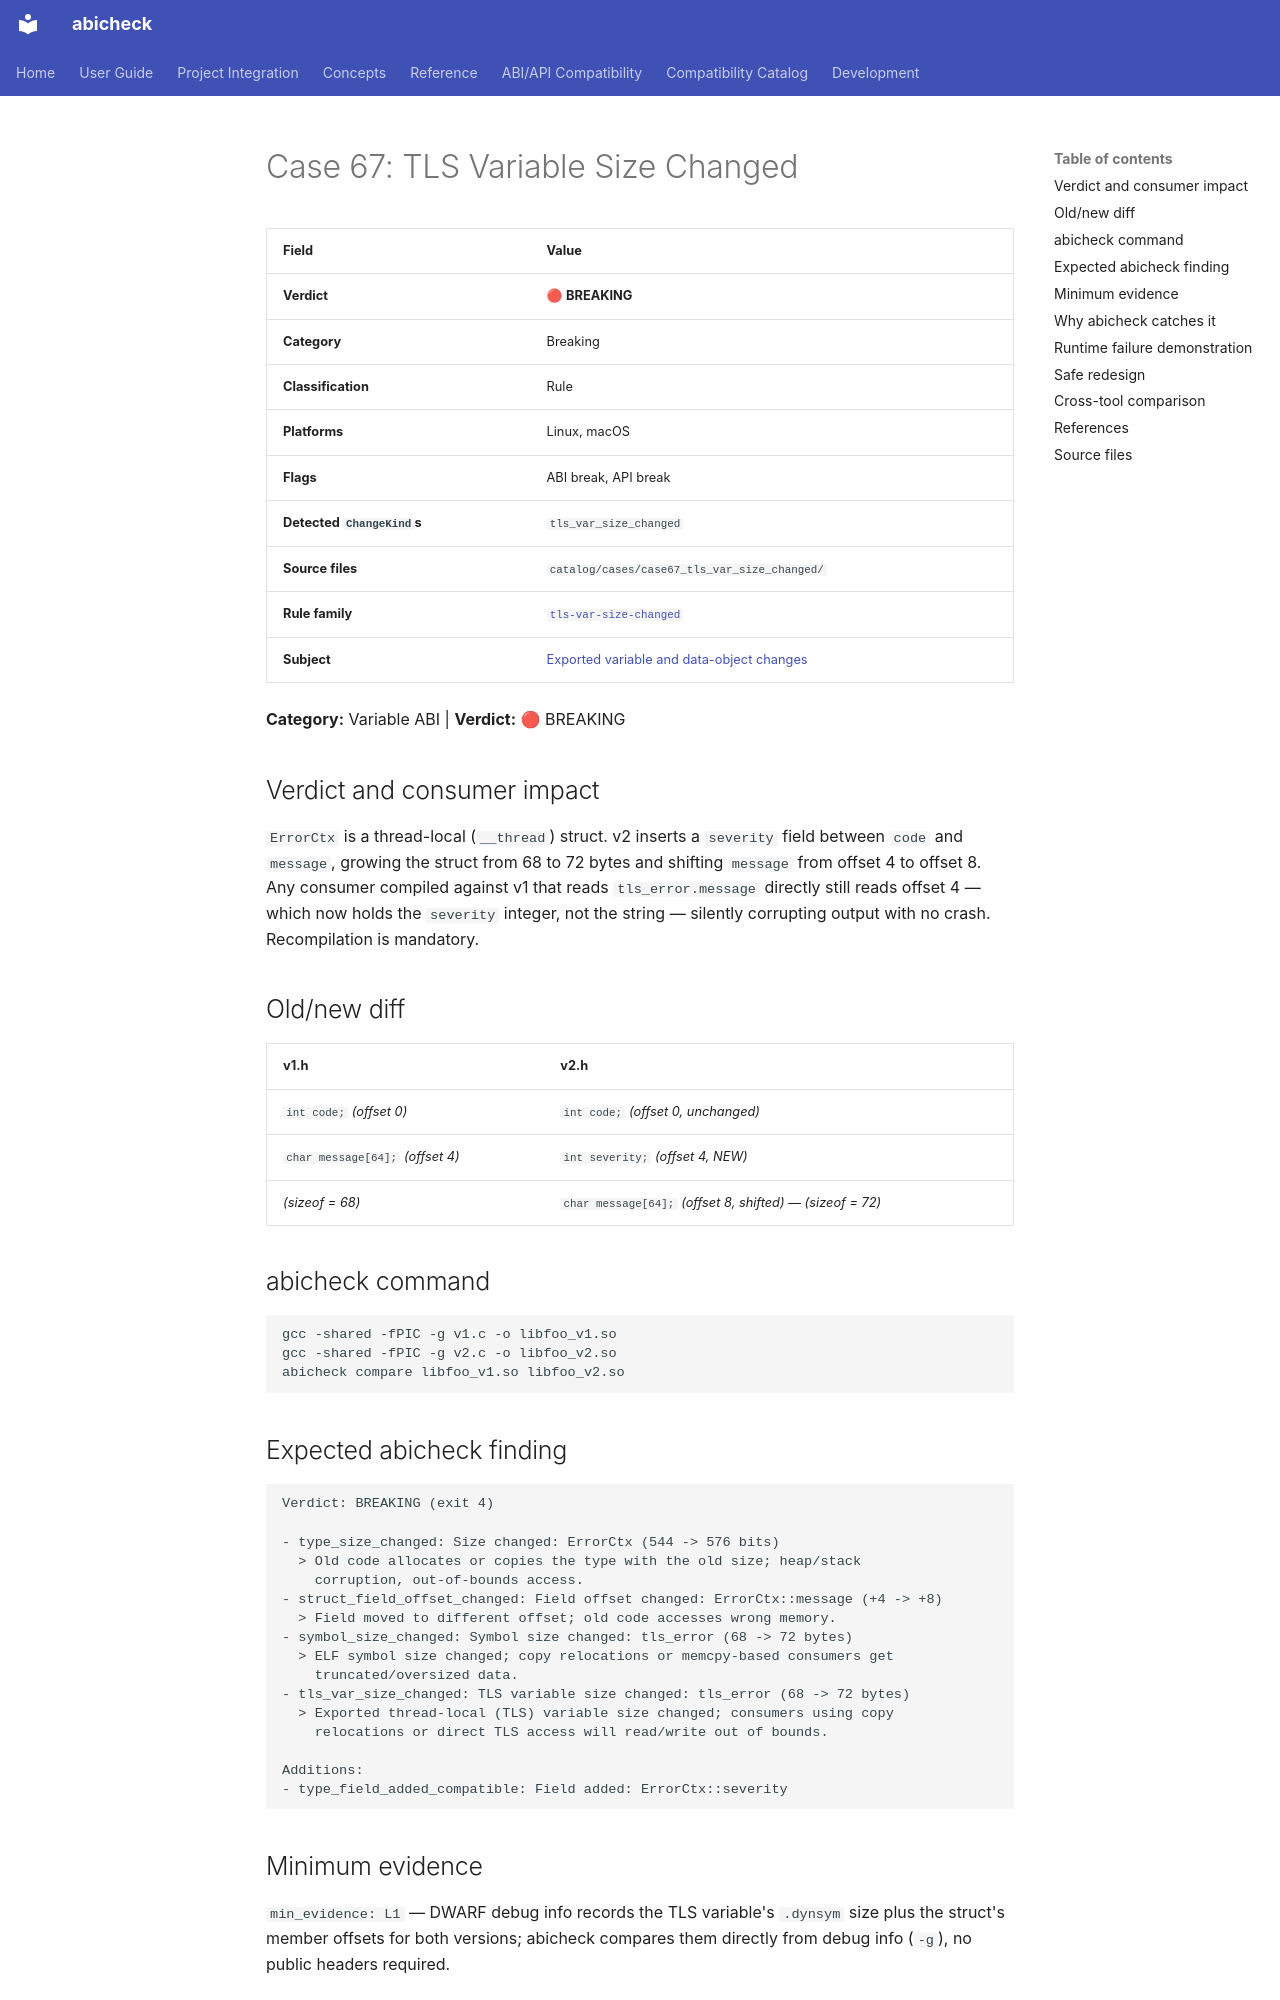

repository: abicheck/abicheck · page: reference/examples/case67_tls_var_size_changed/index.html · generator: mkdocs

<!-- DO NOT EDIT — generated by scripts/gen_examples_docs.py. Source: catalog/cases/<case>/README.md + catalog/ground_truth.json. -->
# Case 67: TLS Variable Size Changed

| Field | Value |
|-------|-------|
| **Verdict** | 🔴 **BREAKING** |
| **Category** | Breaking |
| **Classification** | Rule |
| **Platforms** | Linux, macOS |
| **Flags** | ABI break, API break |
| **Detected `ChangeKind`s** | `tls_var_size_changed` |
| **Source files** | `catalog/cases/case67_tls_var_size_changed/` |
| **Rule family** | [`tls-var-size-changed`](by-rule/tls-var-size-changed.md) |
| **Subject** | [Exported variable and data-object changes](by-subject/exported-variable-and-data-object-changes.md) |

**Category:** Variable ABI | **Verdict:** 🔴 BREAKING

## Verdict and consumer impact

`ErrorCtx` is a thread-local (`__thread`) struct. v2 inserts a `severity`
field between `code` and `message`, growing the struct from 68 to 72 bytes
and shifting `message` from offset 4 to offset 8. Any consumer compiled
against v1 that reads `tls_error.message` directly still reads offset 4 —
which now holds the `severity` integer, not the string — silently
corrupting output with no crash. Recompilation is mandatory.

## Old/new diff

| v1.h | v2.h |
|------|------|
| `int code;` *(offset 0)* | `int code;` *(offset 0, unchanged)* |
| `char message[64];` *(offset 4)* | `int severity;` *(offset 4, NEW)* |
| *(sizeof = 68)* | `char message[64];` *(offset 8, shifted)* — *(sizeof = 72)* |

## abicheck command

```bash
gcc -shared -fPIC -g v1.c -o libfoo_v1.so
gcc -shared -fPIC -g v2.c -o libfoo_v2.so
abicheck compare libfoo_v1.so libfoo_v2.so
```

## Expected abicheck finding

```text
Verdict: BREAKING (exit 4)

- type_size_changed: Size changed: ErrorCtx (544 -> 576 bits)
  > Old code allocates or copies the type with the old size; heap/stack
    corruption, out-of-bounds access.
- struct_field_offset_changed: Field offset changed: ErrorCtx::message (+4 -> +8)
  > Field moved to different offset; old code accesses wrong memory.
- symbol_size_changed: Symbol size changed: tls_error (68 -> 72 bytes)
  > ELF symbol size changed; copy relocations or memcpy-based consumers get
    truncated/oversized data.
- tls_var_size_changed: TLS variable size changed: tls_error (68 -> 72 bytes)
  > Exported thread-local (TLS) variable size changed; consumers using copy
    relocations or direct TLS access will read/write out of bounds.

Additions:
- type_field_added_compatible: Field added: ErrorCtx::severity
```

## Minimum evidence

`min_evidence: L1` — DWARF debug info records the TLS variable's `.dynsym`
size plus the struct's member offsets for both versions; abicheck compares
them directly from debug info (`-g`), no public headers required.
